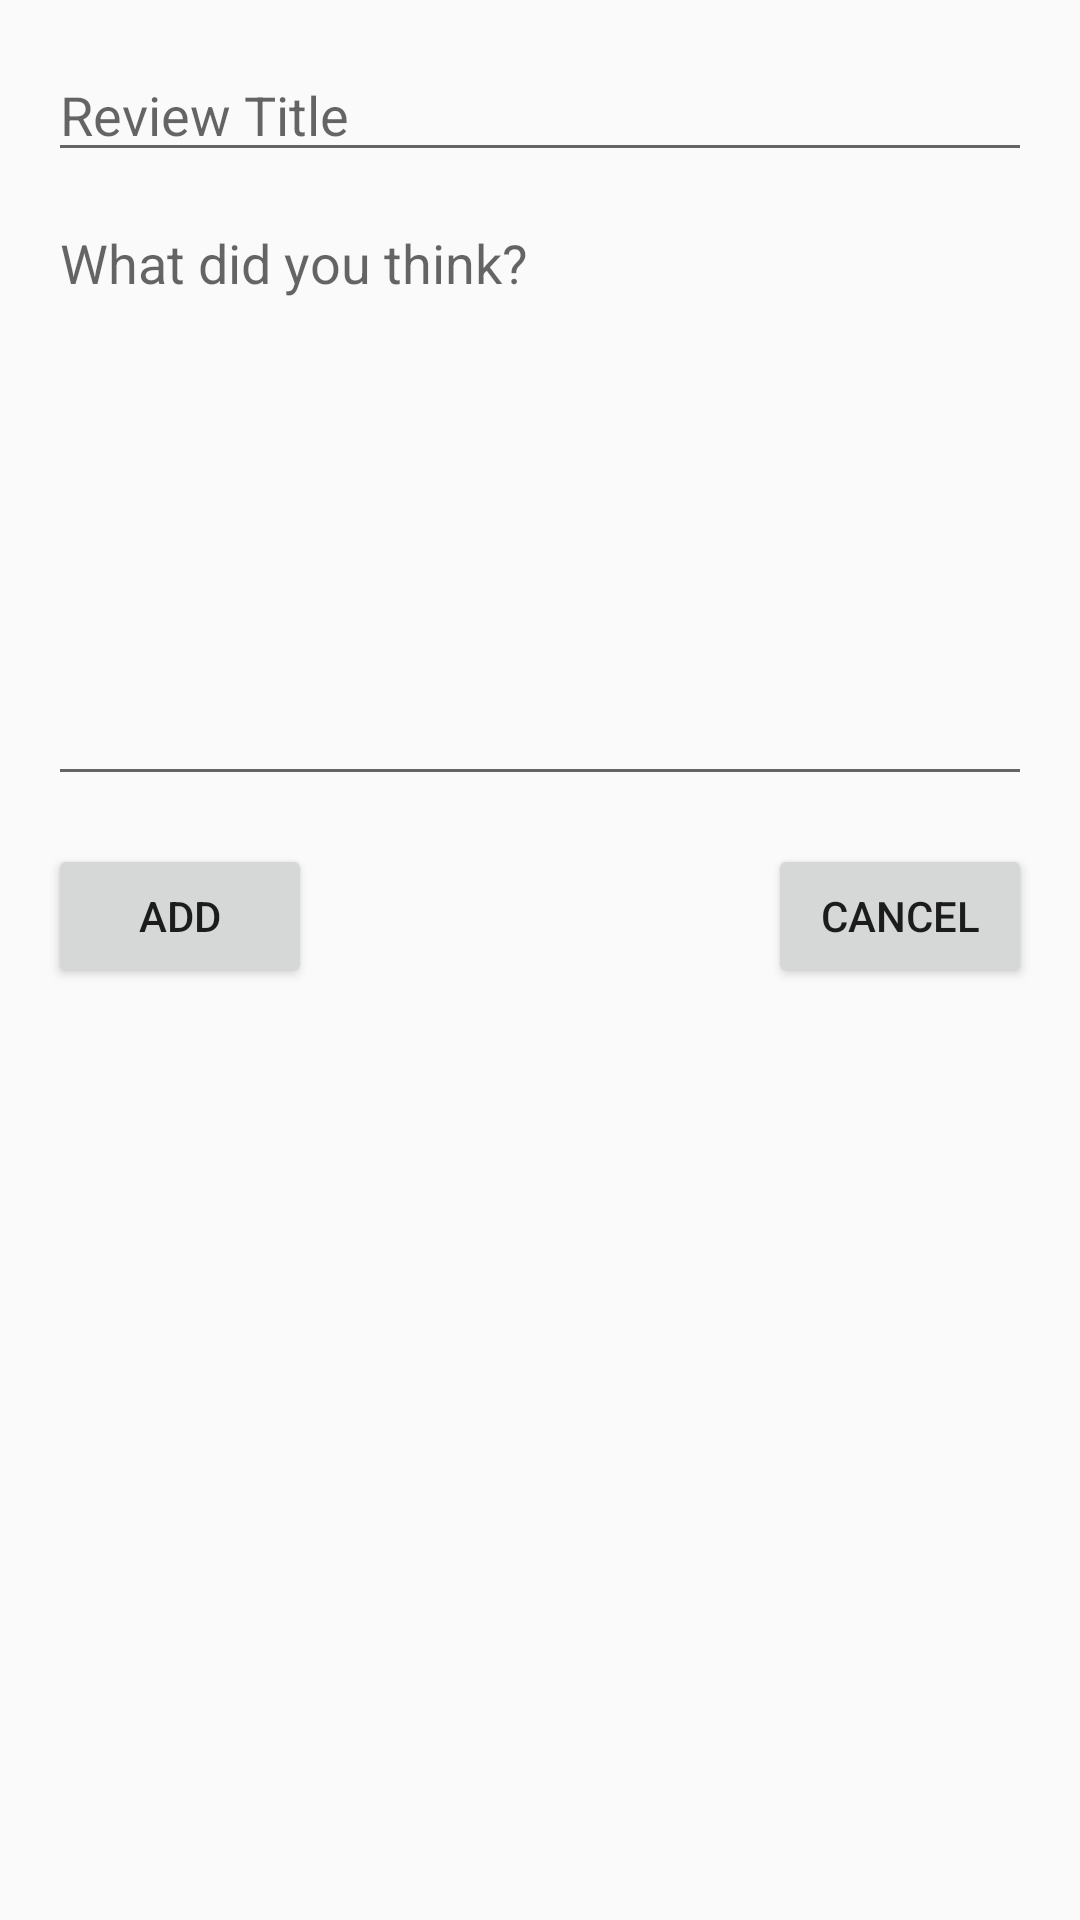

Produce the Android XML layout that renders to this screen, including the resource entries it uses.
<!-- AndroidManifest.xml: application theme AppTheme -->
<!-- res/layout/activity_add_review.xml -->
<?xml version="1.0" encoding="utf-8"?>
<android.support.constraint.ConstraintLayout xmlns:android="http://schemas.android.com/apk/res/android"
    xmlns:app="http://schemas.android.com/apk/res-auto"
    xmlns:tools="http://schemas.android.com/tools"
    android:id="@+id/activity_add_review"
    android:layout_width="match_parent"
    android:layout_height="match_parent"
    tools:context="com.example.tummytruck.activities.AddReviewActivity">

    <EditText
        android:layout_width="0dp"
        android:layout_height="wrap_content"
        android:inputType="textPersonName"
        android:ems="10"
        android:id="@+id/review_title"
        android:layout_marginTop="16dp"
        app:layout_constraintTop_toTopOf="parent"
        android:layout_marginStart="16dp"
        app:layout_constraintLeft_toLeftOf="parent"
        android:layout_marginLeft="16dp"
        android:layout_marginEnd="16dp"
        app:layout_constraintRight_toRightOf="parent"
        android:layout_marginRight="16dp"
        android:hint="Review Title" />

    <EditText
        android:layout_width="0dp"
        android:inputType="textPersonName"
        android:ems="10"
        android:id="@+id/review_text"
        android:layout_marginStart="16dp"
        app:layout_constraintLeft_toLeftOf="parent"
        android:layout_marginLeft="16dp"
        android:layout_marginTop="8dp"
        app:layout_constraintTop_toBottomOf="@+id/review_title"
        android:layout_marginEnd="16dp"
        app:layout_constraintRight_toRightOf="parent"
        android:layout_marginRight="16dp"
        android:hint="What did you think?"
        app:layout_constraintHorizontal_bias="0.52"
        android:layout_height="200dp"
        android:gravity="top|center_vertical" />

    <Button
        android:text="Add"
        android:layout_width="wrap_content"
        android:layout_height="wrap_content"
        android:id="@+id/add_review_btn"
        android:layout_marginStart="16dp"
        app:layout_constraintLeft_toLeftOf="parent"
        android:layout_marginLeft="16dp"
        android:layout_marginTop="16dp"
        app:layout_constraintTop_toBottomOf="@+id/review_text" />

    <Button
        android:text="Cancel"
        android:layout_width="wrap_content"
        android:layout_height="wrap_content"
        android:id="@+id/cancel_review_btn"
        android:layout_marginTop="16dp"
        app:layout_constraintTop_toBottomOf="@+id/review_text"
        android:layout_marginEnd="16dp"
        app:layout_constraintRight_toRightOf="parent"
        android:layout_marginRight="16dp" />
</android.support.constraint.ConstraintLayout>
<!-- resources referenced by this layout -->
<resources>
  <style name="AppTheme" parent="Theme.AppCompat.Light.DarkActionBar">
          
          <item name="colorPrimary">@color/colorPrimary</item>
          <item name="colorPrimaryDark">@color/colorPrimaryDark</item>
          <item name="colorAccent">@color/colorAccent</item>
      </style>
  <!-- not gathered from this repository: default colours our renderer supplied (Android Studio template values) -->
  <color name="colorPrimary">#FF6200EE</color>
  <color name="colorPrimaryDark">#FF3700B3</color>
  <color name="colorAccent">#FF03DAC5</color>
</resources>
